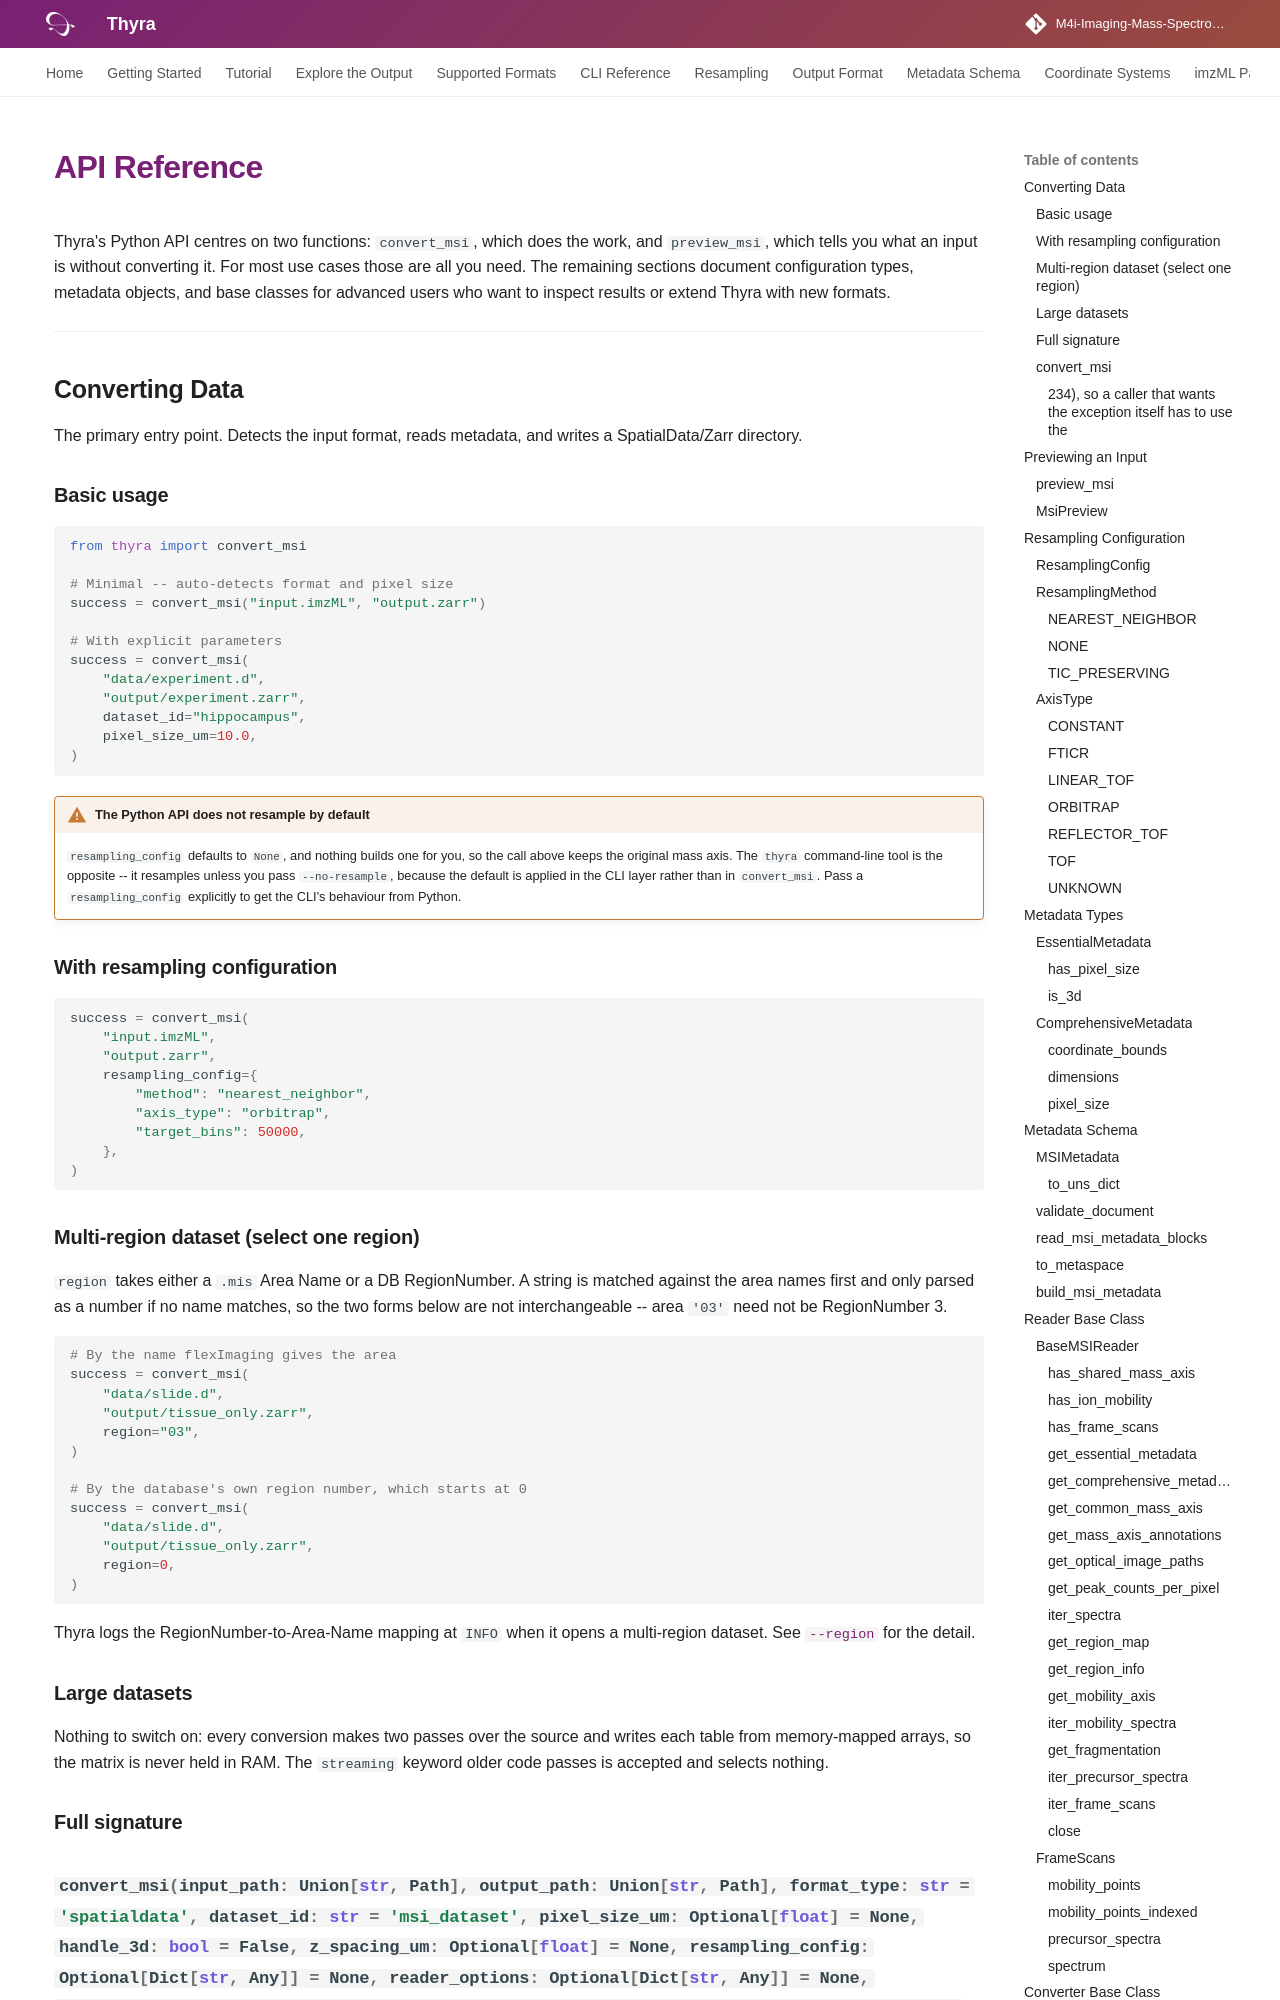

repository: Tomatokeftes/MSIConverter · page: api/index.html · generator: mkdocs

# API Reference

Thyra's Python API centres on two functions: `convert_msi`, which does the
work, and `preview_msi`, which tells you what an input is without converting
it. For most use cases those are all you need. The remaining sections document
configuration types, metadata objects, and base classes for advanced users who
want to inspect results or extend Thyra with new formats.

---

## Converting Data

The primary entry point. Detects the input format, reads metadata, and writes
a SpatialData/Zarr directory.
